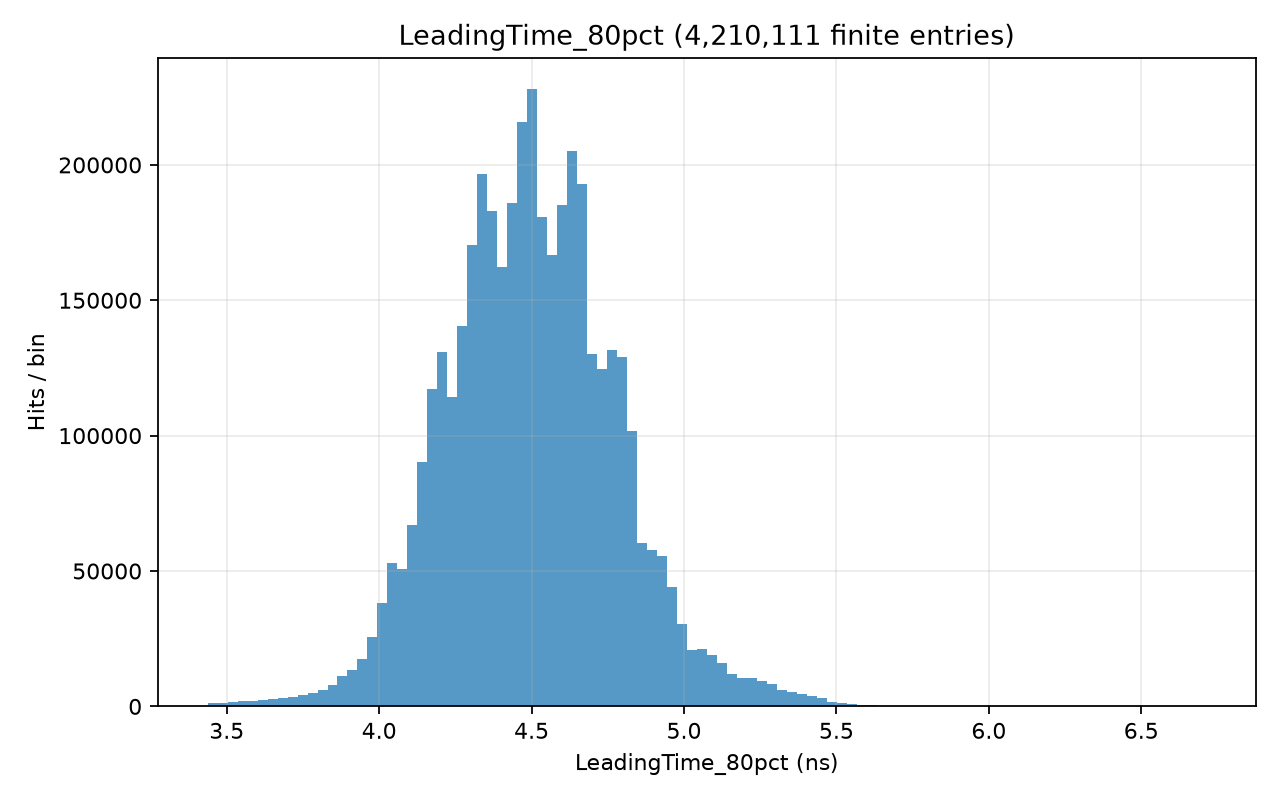

The table this chart was drawn from, first rows:
# left_edge, right_edge, count; x_origin=0; unit=ns
3.438, 3.47, 1193
3.47, 3.503, 1341
3.503, 3.536, 1630
3.536, 3.569, 1816
3.569, 3.601, 2052
3.601, 3.634, 2374
3.634, 3.667, 2760
3.667, 3.7, 3215
3.7, 3.732, 3510
3.732, 3.765, 4042
3.765, 3.798, 5074
3.798, 3.831, 6096
3.831, 3.863, 8062
3.863, 3.896, 11083
3.896, 3.929, 13510
3.929, 3.962, 17627
3.962, 3.994, 25726
3.994, 4.027, 38049
4.027, 4.06, 53048
4.06, 4.093, 50735
4.093, 4.125, 66999
4.125, 4.158, 90355
4.158, 4.191, 117395
4.191, 4.224, 131011
4.224, 4.256, 114389
4.256, 4.289, 140327
4.289, 4.322, 170286
4.322, 4.355, 196688
4.355, 4.387, 182840
4.387, 4.42, 162395
4.42, 4.453, 185749
4.453, 4.486, 215855
4.486, 4.518, 228026
4.518, 4.551, 180750
4.551, 4.584, 166856
4.584, 4.617, 185273
4.617, 4.649, 205088
4.649, 4.682, 192821
4.682, 4.715, 130181
4.715, 4.748, 124561
4.748, 4.78, 131529
4.78, 4.813, 128917
4.813, 4.846, 101586
4.846, 4.879, 60447
4.879, 4.911, 57602
4.911, 4.944, 55419
4.944, 4.977, 44245
4.977, 5.01, 30443
5.01, 5.042, 20870
5.042, 5.075, 21118
5.075, 5.108, 19093
5.108, 5.141, 15864
5.141, 5.173, 11970
5.173, 5.206, 10557
5.206, 5.239, 10360
5.239, 5.272, 9388
5.272, 5.304, 8333
5.304, 5.337, 6147
5.337, 5.37, 5273
5.37, 5.403, 4714
... 40 more rows
